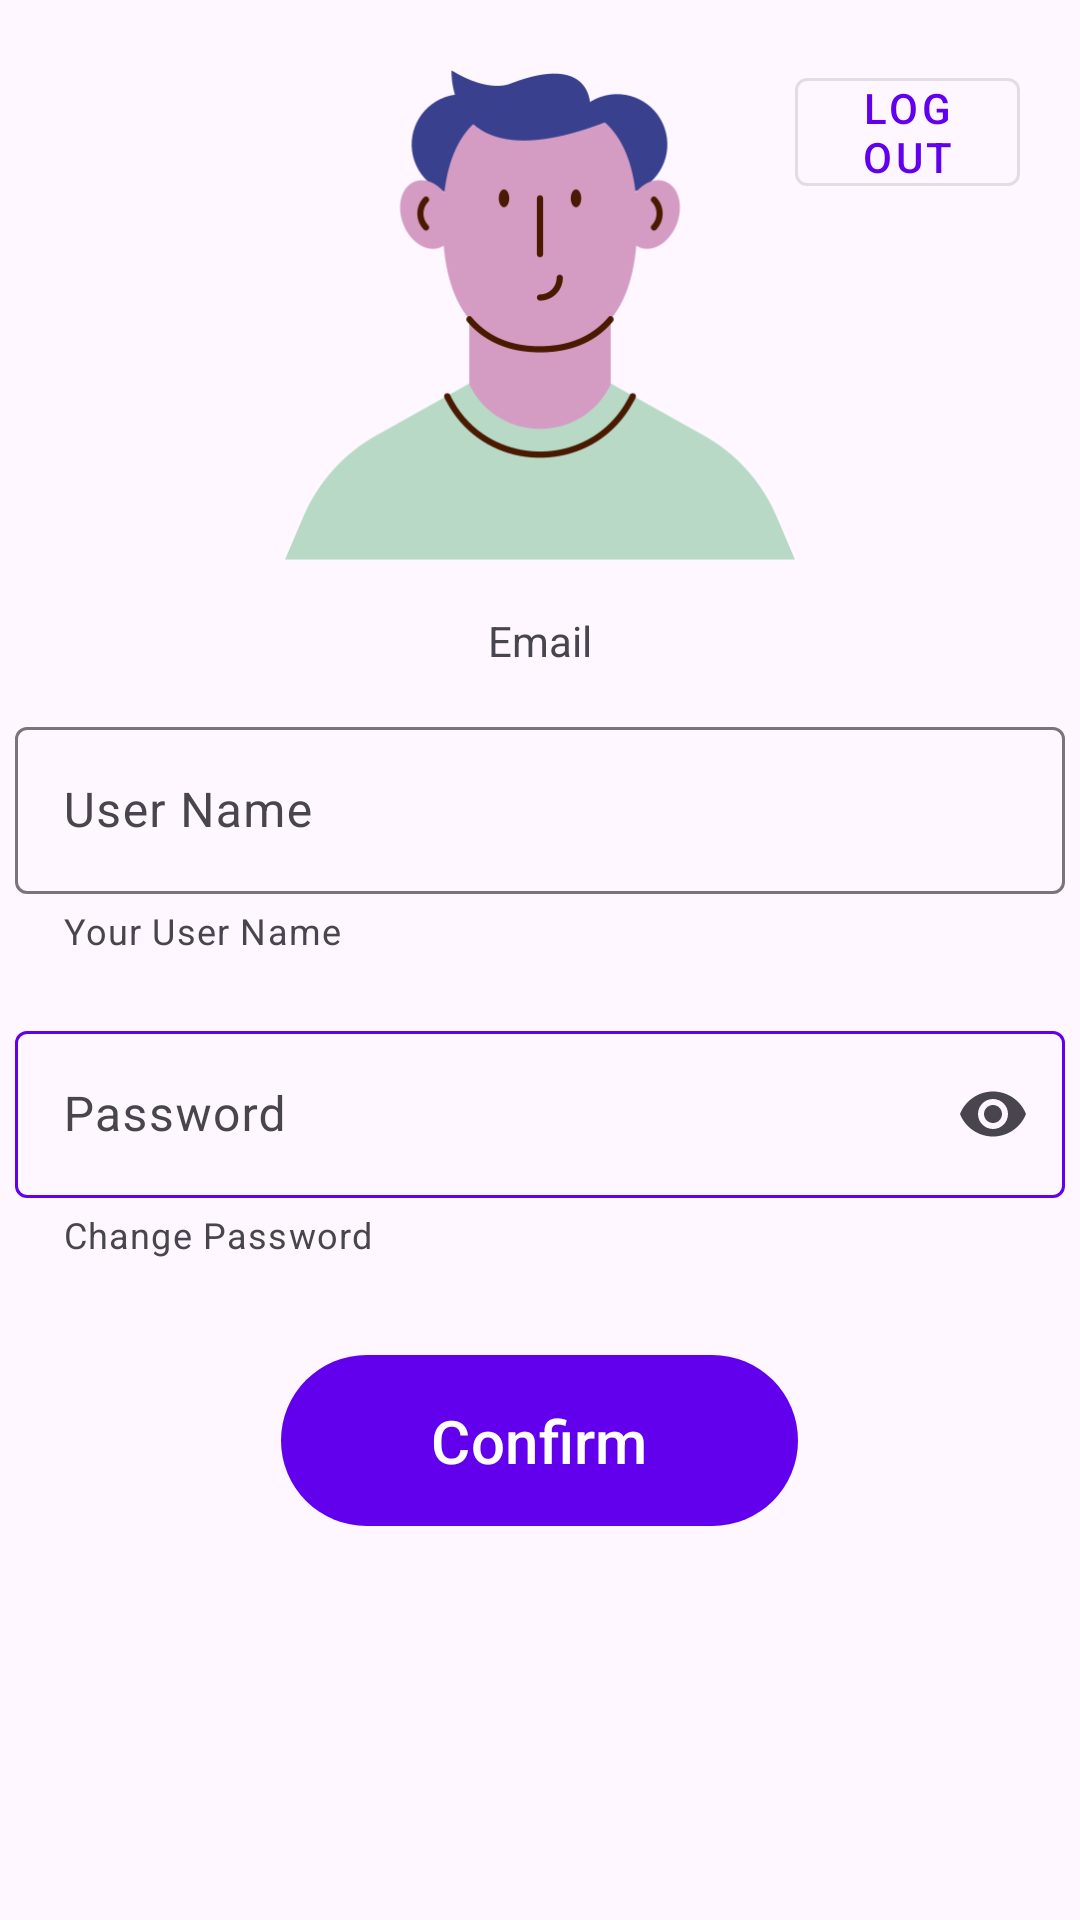

Produce the Android XML layout that renders to this screen, including the resource entries it uses.
<!-- AndroidManifest.xml: application theme Theme.YumYumClub -->
<!-- res/layout/fragment_update_account.xml -->
<?xml version="1.0" encoding="utf-8"?>
<LinearLayout xmlns:android="http://schemas.android.com/apk/res/android"
    xmlns:app="http://schemas.android.com/apk/res-auto"
    xmlns:tools="http://schemas.android.com/tools"
    android:layout_width="match_parent"
    android:layout_height="match_parent"
    android:gravity="center|top"
    android:orientation="vertical"
    tools:context="recipebook.presentation.UpdateAccountFragment">


    <TableRow
        android:layout_width="match_parent"
        android:layout_height="wrap_content">

        <Space
            android:layout_width="0dp"
            android:layout_height="wrap_content"
            android:layout_weight="1" />

        <ImageView
            android:id="@+id/profileIcon"
            android:layout_width="170dp"
            android:layout_height="170dp"
            android:layout_marginTop="20dp"
            android:src="@drawable/avatar" />

        <FrameLayout
            android:layout_width="0dp"
            android:layout_height="match_parent"
            android:layout_weight="1">

            <com.google.android.material.button.MaterialButton
                android:id="@+id/logOut_bt"
                style="@style/Widget.MaterialComponents.Button.OutlinedButton"
                android:layout_width="wrap_content"
                android:layout_height="wrap_content"

                android:layout_gravity="right"
                android:layout_marginTop="20dp"
                android:layout_marginRight="20dp"
                android:paddingTop="0dp"
                android:paddingBottom="0dp"
                android:text="Log out"
                app:layout_constraintTop_toTopOf="parent" />
        </FrameLayout>

    </TableRow>

    <TextView
        android:id="@+id/emailView_box"
        android:layout_width="wrap_content"
        android:layout_height="wrap_content"
        android:text="Email"
        android:layout_marginTop="14dp"
        android:textSize="14sp" />

    <com.google.android.material.textfield.TextInputLayout
        android:id="@+id/changeName_box_layout"
        android:layout_width="350dp"
        android:layout_height="wrap_content"
        android:ems="10"
        android:hint="User Name"
        android:layout_marginTop="14dp"
        app:helperText="Your User Name">

        <com.google.android.material.textfield.TextInputEditText
            android:id="@+id/changeName_box"
            android:layout_width="match_parent"
            android:layout_height="wrap_content"
            android:clickable="false"
            android:focusable="false"
            android:inputType="textEmailAddress"
            android:textIsSelectable="false"
            android:textSize="16sp" />

    </com.google.android.material.textfield.TextInputLayout>

    <com.google.android.material.textfield.TextInputLayout
        android:id="@+id/changePassword_box_layout"
        android:layout_width="350dp"
        android:layout_height="wrap_content"
        android:layout_marginTop="20dp"
        android:ems="10"
        android:hint="Password"
        app:boxStrokeColor="@color/custom_input_layer"
        app:endIconMode="password_toggle"
        app:helperText="Change Password"
        app:layout_constraintTop_toBottomOf="@+id/changeName_box_layout"
        app:startIconContentDescription="PW">

        <com.google.android.material.textfield.TextInputEditText
            android:id="@+id/changePassword_box"
            android:layout_width="match_parent"
            android:layout_height="wrap_content"
            android:inputType="textPassword"
            android:textSize="16sp" />

    </com.google.android.material.textfield.TextInputLayout>

    <com.google.android.material.button.MaterialButton
        android:id="@+id/confirm_bt"
        android:layout_width="wrap_content"
        android:layout_height="65dp"
        android:paddingLeft="50dp"
        android:paddingRight="50dp"
        android:text="Confirm"
        android:layout_marginTop="28dp"
        android:textSize="20sp" />

</LinearLayout>
<!-- resources referenced by this layout -->
<resources>
  <!-- drawable avatar: png bitmap (drawable, 24770 bytes) -->
  <style name="Theme.YumYumClub" parent="Theme.Material3.DayNight">
          
          <item name="colorPrimary">@color/purple_500</item>
          <item name="colorPrimaryVariant">@color/purple_700</item>
          <item name="colorOnPrimary">@color/white</item>
          
          <item name="colorSecondary">@color/teal_200</item>
          <item name="colorSecondaryVariant">@color/teal_700</item>
          <item name="colorOnSecondary">@color/black</item>
          
          <item name="android:statusBarColor">?attr/colorPrimaryVariant</item>
          
          <item name="android:forceDarkAllowed">false</item>
          <item name="chipStyle">@style/Widget.App.Chip</item>
      </style>
  <style name="Widget.App.Chip" parent="Widget.Material3.Chip.Filter">
          <item name="chipBackgroundColor">@color/chip_background_selector</item>
          <item name="chipStrokeColor">@android:color/transparent</item>
          <item name="checkedIconTint">#847f88</item>
          <item name="android:text">#847f88</item>
      </style>
  <!-- not gathered from this repository: default colours our renderer supplied (Android Studio template values) -->
  <color name="purple_500">#FF6200EE</color>
  <color name="purple_700">#FF3700B3</color>
  <color name="teal_200">#FF03DAC5</color>
  <color name="teal_700">#FF018786</color>
  <color name="black">#FF000000</color>
  <color name="white">#FFFFFFFF</color>
</resources>
